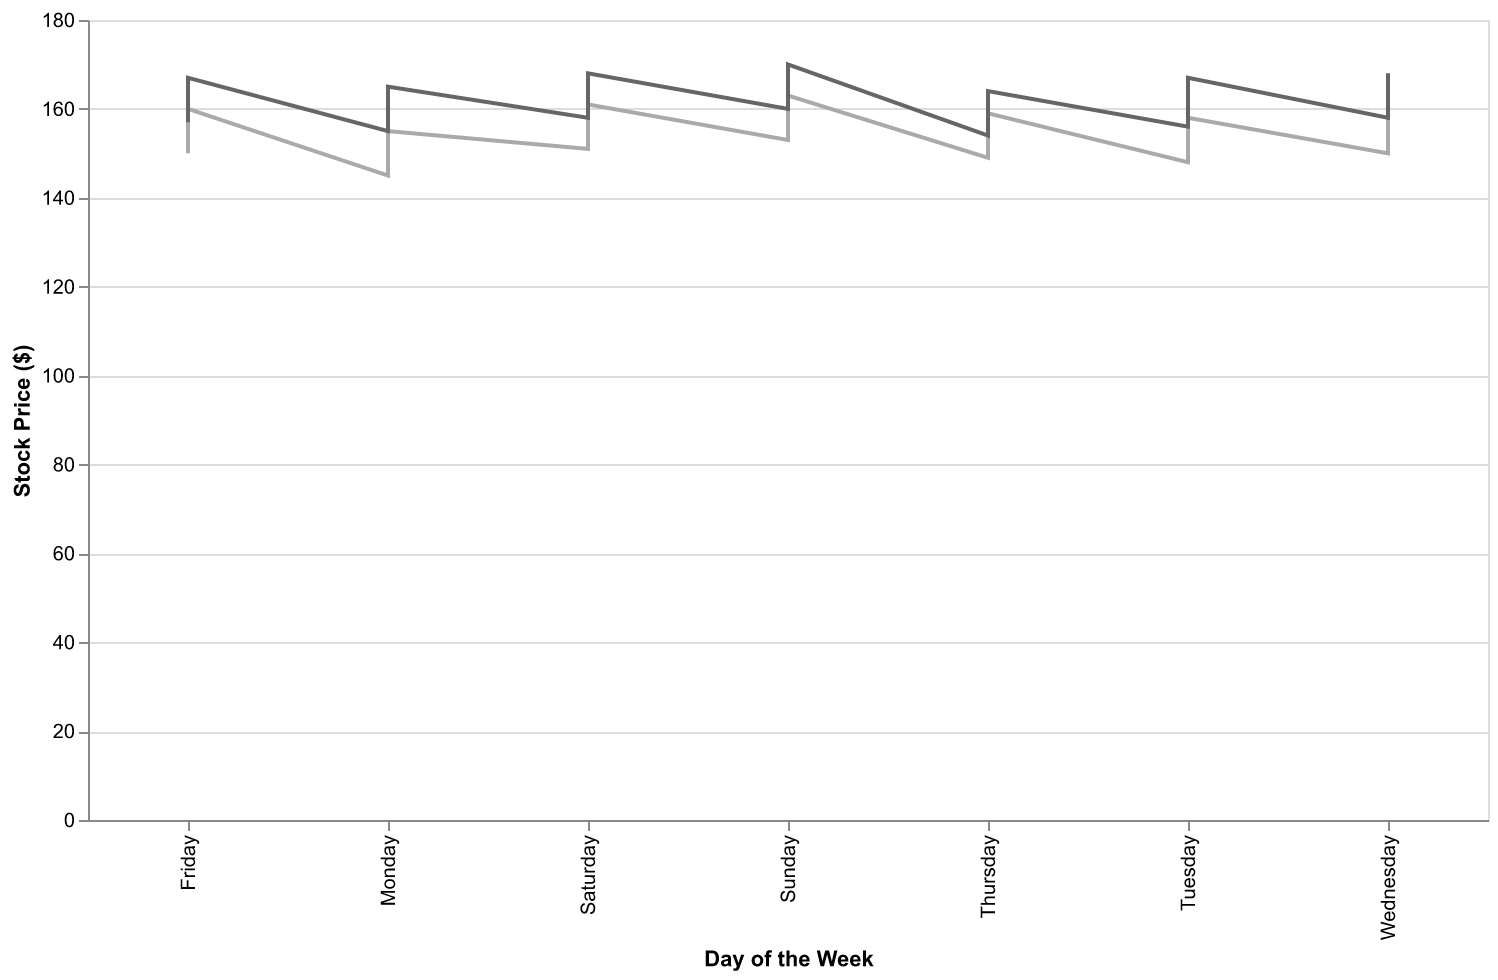

Data behind this chart, as committed beside it:
Day, StockPrice, OpeningPrice, ClosingPrice
Monday, 150, 145, 155
Tuesday, 152, 148, 156
Wednesday, 153, 150, 158
Thursday, 151, 149, 154
Friday, 154, 150, 157
Saturday, 155, 151, 158
Sunday, 157, 153, 160
Monday, 160, 155, 165
Tuesday, 162, 158, 167
Wednesday, 163, 160, 168
Thursday, 161, 159, 164
Friday, 164, 160, 167
Saturday, 165, 161, 168
Sunday, 167, 163, 170
